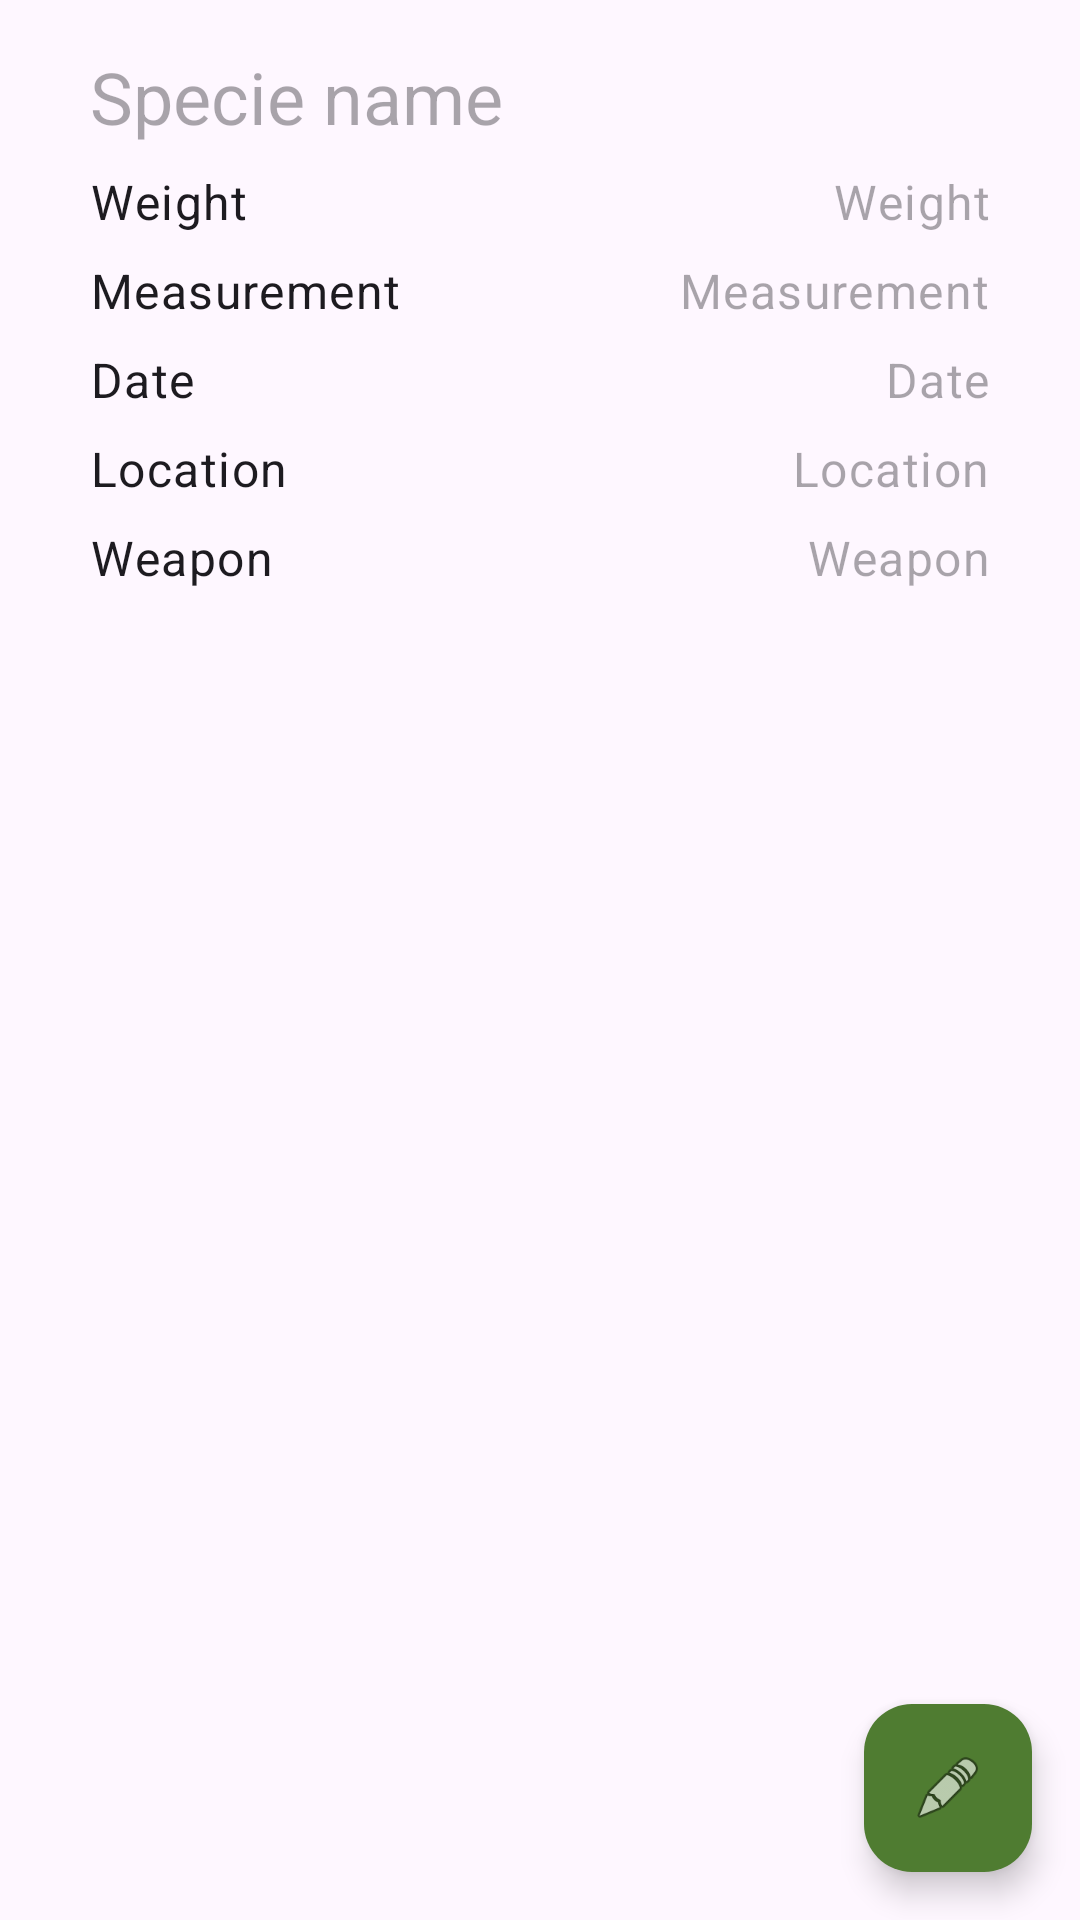

Layout XML and referenced resources for this Android screen:
<!-- AndroidManifest.xml: application theme Theme.Gametrailtracker -->
<!-- res/layout/fragment_trophy_details_tab.xml -->
<?xml version="1.0" encoding="utf-8"?>
<RelativeLayout xmlns:android="http://schemas.android.com/apk/res/android"
    xmlns:app="http://schemas.android.com/apk/res-auto"
    xmlns:tools="http://schemas.android.com/tools"
    android:layout_width="match_parent"
    android:layout_height="match_parent"
    tools:context=".fragments.trophy.TrophyDetailsTabFragment">

    <androidx.core.widget.NestedScrollView
        android:layout_width="match_parent"
        android:layout_height="match_parent"
        android:paddingLeft="10dp"
        android:paddingRight="10dp"
        app:layout_behavior="com.google.android.material.appbar.AppBarLayout$ScrollingViewBehavior">

            <LinearLayout
                android:layout_width="match_parent"
                android:layout_height="wrap_content"
                android:orientation="vertical"
                android:padding="16dp"
                android:paddingStart="20dp"
                android:paddingEnd="20dp">

                <com.google.android.material.textfield.TextInputLayout
                    android:id="@+id/textInputLayoutSpecieNameViewDetail"
                    android:layout_width="match_parent"
                    android:layout_height="wrap_content"
                    android:paddingBottom="8dp">

                    <TextView
                        android:id="@+id/textViewSpecieNameViewDetail"
                        android:layout_width="match_parent"
                        android:layout_height="wrap_content"
                        android:hint="@string/specie_name"
                        android:textAppearance="@style/TextAppearance.MaterialComponents.Headline5"
                        android:visibility="visible" />

                </com.google.android.material.textfield.TextInputLayout>

                <LinearLayout
                    android:layout_width="match_parent"
                    android:layout_height="wrap_content"
                    android:orientation="horizontal"
                    android:weightSum="2">

                    <TextView
                        android:layout_width="match_parent"
                        android:layout_height="wrap_content"
                        android:layout_weight="1"
                        android:paddingBottom="4dp"
                        android:text="@string/weight"
                        android:textAppearance="@style/TextAppearance.MaterialComponents.Body1" />

                    <com.google.android.material.textfield.TextInputLayout
                        android:id="@+id/textInputLayoutWeightViewDetail"
                        android:layout_width="match_parent"
                        android:layout_height="wrap_content"
                        android:layout_weight="1"
                        android:paddingBottom="8dp">

                        <TextView
                            android:id="@+id/textViewWeightViewDetail"
                            android:layout_width="match_parent"
                            android:layout_height="wrap_content"
                            android:gravity="end"
                            android:hint="@string/weight"
                            android:textAppearance="@style/TextAppearance.MaterialComponents.Body1"
                            android:visibility="visible" />

                    </com.google.android.material.textfield.TextInputLayout>
                </LinearLayout>

                <LinearLayout
                    android:layout_width="match_parent"
                    android:layout_height="wrap_content"
                    android:orientation="horizontal"
                    android:weightSum="2">

                    <TextView
                        android:layout_width="match_parent"
                        android:layout_height="wrap_content"
                        android:layout_weight="1"
                        android:paddingBottom="4dp"
                        android:text="@string/measurement"
                        android:textAppearance="@style/TextAppearance.MaterialComponents.Body1" />

                    <com.google.android.material.textfield.TextInputLayout
                        android:id="@+id/textInputLayoutMeasurementViewDetail"
                        android:layout_width="match_parent"
                        android:layout_height="wrap_content"
                        android:layout_weight="1"
                        android:paddingBottom="8dp">

                        <TextView
                            android:id="@+id/textViewMeasurementViewDetail"
                            android:layout_width="match_parent"
                            android:layout_height="wrap_content"
                            android:gravity="end"
                            android:hint="@string/measurement"
                            android:textAppearance="@style/TextAppearance.MaterialComponents.Body1"
                            android:visibility="visible" />

                    </com.google.android.material.textfield.TextInputLayout>
                </LinearLayout>

                <LinearLayout
                    android:layout_width="match_parent"
                    android:layout_height="wrap_content"
                    android:orientation="horizontal"
                    android:weightSum="2">

                    <TextView
                        android:layout_width="match_parent"
                        android:layout_height="wrap_content"
                        android:layout_weight="1"
                        android:paddingBottom="4dp"
                        android:text="@string/date"
                        android:textAppearance="@style/TextAppearance.MaterialComponents.Body1" />

                    <com.google.android.material.textfield.TextInputLayout
                        android:id="@+id/textInputLayoutDateViewDetail"
                        android:layout_width="match_parent"
                        android:layout_height="wrap_content"
                        android:layout_weight="1"
                        android:paddingBottom="8dp">

                        <TextView
                            android:id="@+id/textViewDateViewDetail"
                            android:layout_width="match_parent"
                            android:layout_height="wrap_content"
                            android:gravity="end"
                            android:hint="@string/date"
                            android:textAppearance="@style/TextAppearance.MaterialComponents.Body1"
                            android:visibility="visible" />

                    </com.google.android.material.textfield.TextInputLayout>
                </LinearLayout>

                <LinearLayout
                    android:layout_width="match_parent"
                    android:layout_height="wrap_content"
                    android:orientation="horizontal"
                    android:weightSum="2">

                    <TextView
                        android:id="@+id/textViewLocationTitleViewDetail"
                        android:layout_width="match_parent"
                        android:layout_height="wrap_content"
                        android:layout_weight="1"
                        android:paddingBottom="4dp"
                        android:text="@string/location"
                        android:textAppearance="@style/TextAppearance.MaterialComponents.Body1" />

                    <com.google.android.material.textfield.TextInputLayout
                        android:id="@+id/textInputLayoutLocationViewDetail"
                        android:layout_width="match_parent"
                        android:layout_height="wrap_content"
                        android:layout_weight="1"
                        android:paddingBottom="8dp">

                        <TextView
                            android:id="@+id/textViewLocationViewDetail"
                            android:layout_width="match_parent"
                            android:layout_height="wrap_content"
                            android:gravity="end"
                            android:hint="@string/hunting_location"
                            android:textAppearance="@style/TextAppearance.MaterialComponents.Body1"
                            android:visibility="visible"
                            android:textColor="@color/secondary_color"/>
                    </com.google.android.material.textfield.TextInputLayout>
                </LinearLayout>

                <LinearLayout
                    android:layout_width="match_parent"
                    android:layout_height="wrap_content"
                    android:orientation="horizontal"
                    android:weightSum="2">

                    <TextView
                        android:id="@+id/textViewWeaponTitleViewDetail"
                        android:layout_width="match_parent"
                        android:layout_height="wrap_content"
                        android:layout_weight="1"
                        android:paddingBottom="4dp"
                        android:text="@string/weapon"
                        android:textAppearance="@style/TextAppearance.MaterialComponents.Body1" />

                    <LinearLayout
                        android:id="@+id/WeaponLayoutViewDetail"
                        android:layout_width="match_parent"
                        android:layout_height="wrap_content"
                        android:layout_weight="1"
                        android:orientation="horizontal"
                        android:weightSum="2">

                        <com.google.android.material.textfield.TextInputLayout
                            android:id="@+id/textInputLayoutWeaponViewDetail"
                            android:layout_width="match_parent"
                            android:layout_height="wrap_content"
                            android:paddingBottom="8dp">

                            <TextView
                                android:id="@+id/textViewWeaponViewDetail"
                                android:layout_width="match_parent"
                                android:layout_height="wrap_content"
                                android:gravity="end"
                                android:hint="@string/hunting_weapon"
                                android:textAppearance="@style/TextAppearance.MaterialComponents.Body1"
                                android:visibility="visible"
                                android:textColor="@color/secondary_color"/>

                        </com.google.android.material.textfield.TextInputLayout>
                    </LinearLayout>
                </LinearLayout>
            </LinearLayout>
    </androidx.core.widget.NestedScrollView>

    <com.google.android.material.floatingactionbutton.FloatingActionButton
        android:id="@+id/fab_edit_trophy"
        android:layout_width="wrap_content"
        android:layout_height="wrap_content"
        android:layout_alignParentEnd="true"
        android:layout_alignParentBottom="true"
        android:layout_margin="16dp"
        android:backgroundTint="@color/primary_color"
        android:contentDescription="@string/edit"
        android:tintMode="@color/white"
        app:fabCustomSize="56dp"
        app:srcCompat="@android:drawable/ic_menu_edit" />

</RelativeLayout>
<!-- resources referenced by this layout -->
<resources>
  <color name="primary_color">#4f7c31</color>
  <color name="secondary_color">#407c31</color>
  <color name="white">#FFFFFF</color>
  <string name="date">Date</string>
  <string name="edit">Edit</string>
  <string name="hunting_location">Location</string>
  <string name="hunting_weapon">Weapon</string>
  <string name="location">Location</string>
  <string name="measurement">Measurement</string>
  <string name="specie_name">Specie name</string>
  <string name="weapon">Weapon</string>
  <string name="weight">Weight</string>
  <style name="Theme.Gametrailtracker" parent="Base.Theme.Gametrailtracker" />
  <style name="Base.Theme.Gametrailtracker" parent="Theme.Material3.DayNight.NoActionBar">
      </style>
</resources>
